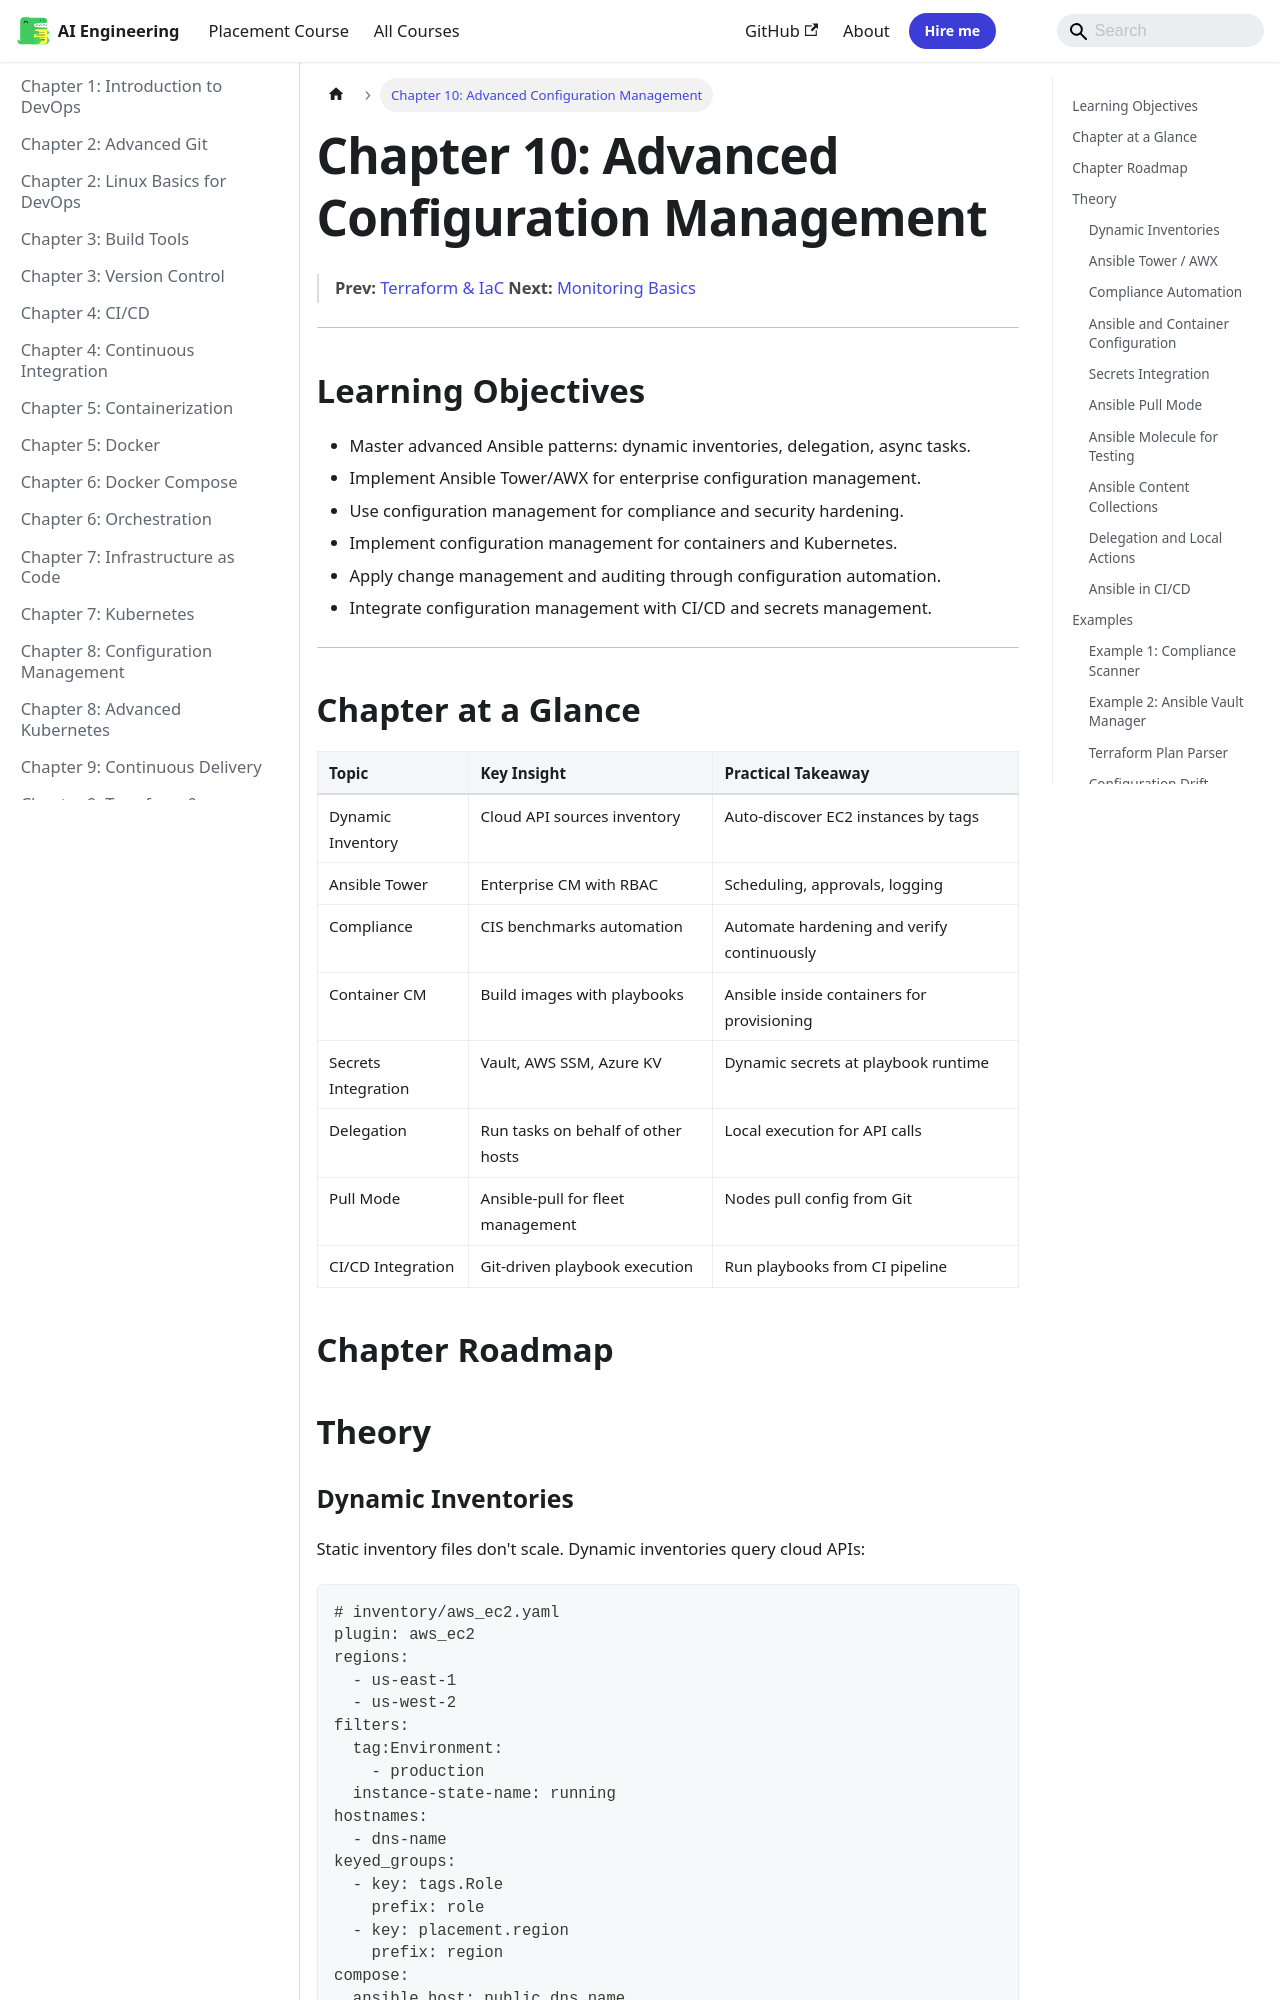

repository: Raushan666java/ai-engineering-journey · page: devops/10-configuration-mgmt/index.html · generator: mkdocs

---
description: "What this demonstrates: Programmatic Terraform plan parsing enables automated risk classification, destructive change detection, and integration with"
---

# Chapter 10: Advanced Configuration Management

> **Prev:** [Terraform & IaC](./09-iac.md)
> **Next:** [Monitoring Basics](./10-monitoring.md)

---

## Learning Objectives

- Master advanced Ansible patterns: dynamic inventories, delegation, async tasks.
- Implement Ansible Tower/AWX for enterprise configuration management.
- Use configuration management for compliance and security hardening.
- Implement configuration management for containers and Kubernetes.
- Apply change management and auditing through configuration automation.
- Integrate configuration management with CI/CD and secrets management.

---

## Chapter at a Glance

| Topic | Key Insight | Practical Takeaway |
|-------|-------------|-------------------|
| Dynamic Inventory | Cloud API sources inventory | Auto-discover EC2 instances by tags |
| Ansible Tower | Enterprise CM with RBAC | Scheduling, approvals, logging |
| Compliance | CIS benchmarks automation | Automate hardening and verify continuously |
| Container CM | Build images with playbooks | Ansible inside containers for provisioning |
| Secrets Integration | Vault, AWS SSM, Azure KV | Dynamic secrets at playbook runtime |
| Delegation | Run tasks on behalf of other hosts | Local execution for API calls |
| Pull Mode | Ansible-pull for fleet management | Nodes pull config from Git |
| CI/CD Integration | Git-driven playbook execution | Run playbooks from CI pipeline |

## Chapter Roadmap

```mermaid
flowchart LR
    A[Advanced Ansible] --> B[Dynamic Inventory]
    A --> C[Ansible Tower/AWX]
    A --> D[Compliance Automation]
    A --> E[Secrets Management]
    A --> F[Container CM]
    B --> G[AWS EC2 Plugin]
    B --> H[Azure Plugin]
    C --> I[Join Tokens]
    C --> J[Job Templates]
    D --> K[CIS Benchmarks]
    D --> L[OpenSCAP]
    E --> M[HashiCorp Vault]
    E --> N[AWS SSM]
    F --> O[Docker Module]
    F --> P[Kubernetes Module]
```

## Theory

### Dynamic Inventories


Static inventory files don't scale. Dynamic inventories query cloud APIs:

```ini
# inventory/aws_ec2.yaml
plugin: aws_ec2
regions:
  - us-east-1
  - us-west-2
filters:
  tag:Environment:
    - production
  instance-state-name: running
hostnames:
  - dns-name
keyed_groups:
  - key: tags.Role
    prefix: role
  - key: placement.region
    prefix: region
compose:
  ansible_host: public_dns_name
```

```yaml
# Using dynamic groups
- name: Configure web servers
  hosts: role_web
  tasks:
    - name: Install nginx
      apt:
        name: nginx
        state: present
```
